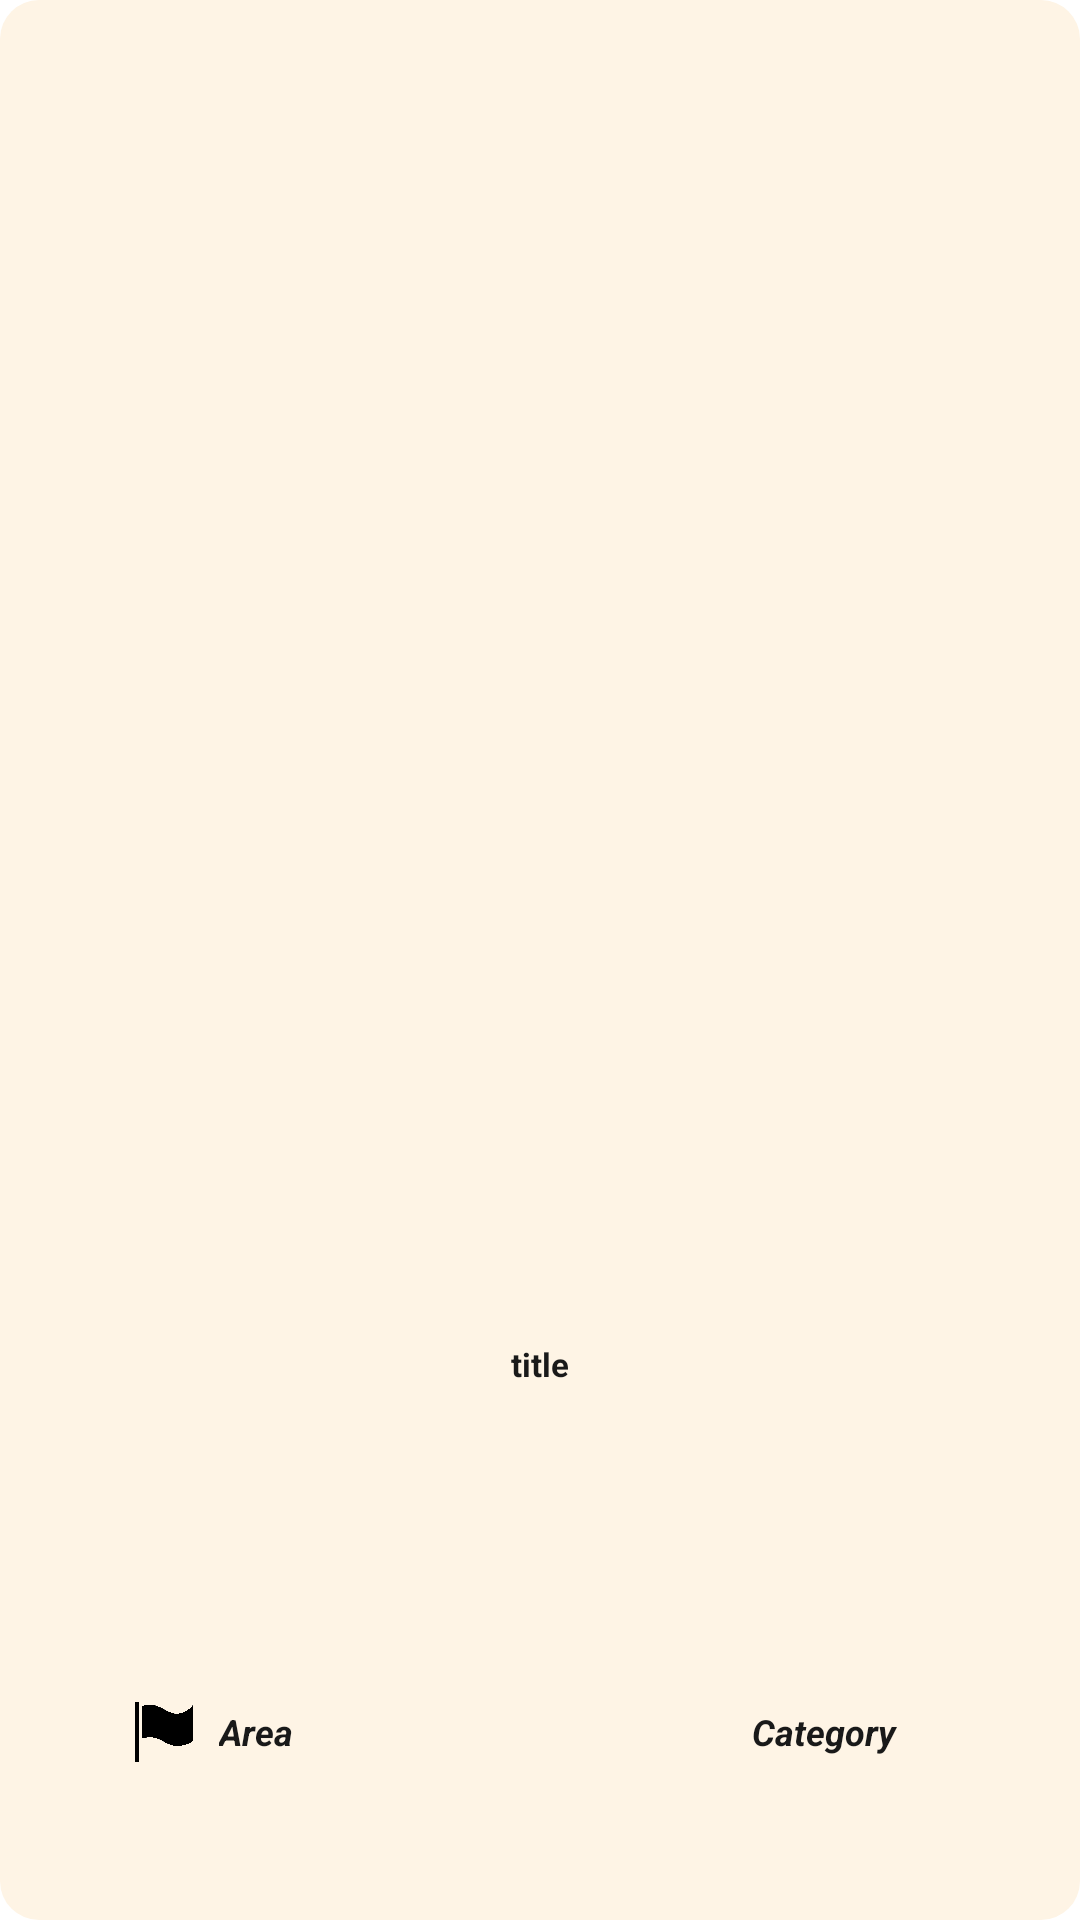

The Android layout XML behind this screen, and the referenced resources:
<!-- AndroidManifest.xml: application theme Theme.AndroidProject -->
<!-- res/layout/celulle_recommended.xml -->
<?xml version="1.0" encoding="utf-8"?>
<androidx.constraintlayout.widget.ConstraintLayout xmlns:android="http://schemas.android.com/apk/res/android"
    xmlns:app="http://schemas.android.com/apk/res-auto"
    xmlns:tools="http://schemas.android.com/tools"
    android:id="@+id/constraintLayout"
    android:layout_width="match_parent"
    android:layout_height="match_parent"
    android:layout_margin="15dp"
    android:background="@drawable/cat_background">

    <ImageView
        android:id="@+id/imageRecommended"
        android:layout_width="80pt"
        android:layout_height="80pt"
        android:layout_marginStart="16dp"
        android:layout_marginLeft="16dp"
        android:layout_marginTop="16dp"
        android:layout_marginEnd="16dp"
        android:layout_marginRight="16dp"
        android:layout_marginBottom="10dp"
        android:src="@drawable/cat_1"
        app:layout_constraintBottom_toBottomOf="parent"
        app:layout_constraintEnd_toEndOf="parent"
        app:layout_constraintStart_toStartOf="parent"
        app:layout_constraintTop_toTopOf="parent" />

    <TextView
        android:id="@+id/nomRecommended"
        android:layout_width="wrap_content"
        android:layout_height="wrap_content"
        android:layout_marginTop="8dp"
        android:text="title"
        android:textColor="#FF191919"
        android:textSize="11sp"
        android:textStyle="bold"
        app:layout_constraintBottom_toBottomOf="parent"
        app:layout_constraintEnd_toEndOf="@+id/imageRecommended"
        app:layout_constraintStart_toStartOf="@+id/imageRecommended"
        app:layout_constraintTop_toBottomOf="@+id/imageRecommended"
        app:layout_constraintVertical_bias="0.16000003" />

    <TextView
        android:id="@+id/areaTextView"
        android:layout_width="wrap_content"
        android:layout_height="wrap_content"
        android:text="Area"
        android:textColor="#FF191919"
        android:textSize="12sp"
        android:textStyle="bold|italic"
        app:layout_constraintBottom_toBottomOf="parent"
        app:layout_constraintEnd_toStartOf="@+id/nomRecommended"
        app:layout_constraintStart_toStartOf="parent"
        app:layout_constraintTop_toBottomOf="@+id/imageRecommended"
        app:layout_constraintVertical_bias="0.75" />

    <TextView
        android:id="@+id/categoryTextView"
        android:layout_width="wrap_content"
        android:layout_height="wrap_content"
        android:text="Category"
        android:textColor="#FF191919"
        android:textSize="12sp"
        android:textStyle="bold|italic"
        app:layout_constraintBottom_toBottomOf="parent"
        app:layout_constraintEnd_toEndOf="parent"
        app:layout_constraintStart_toEndOf="@+id/nomRecommended"
        app:layout_constraintTop_toBottomOf="@+id/imageRecommended"
        app:layout_constraintVertical_bias="0.75" />

    <ImageView
        android:id="@+id/imageView6"
        android:layout_width="20dp"
        android:layout_height="20dp"
        app:layout_constraintBottom_toBottomOf="@+id/areaTextView"
        app:layout_constraintEnd_toStartOf="@+id/areaTextView"
        app:layout_constraintHorizontal_bias="0.84"
        app:layout_constraintStart_toStartOf="parent"
        app:layout_constraintTop_toTopOf="@+id/areaTextView"
        app:srcCompat="@drawable/area" />

    <ImageView
        android:id="@+id/imageView7"
        android:layout_width="20dp"
        android:layout_height="20dp"
        app:layout_constraintBottom_toBottomOf="@+id/categoryTextView"
        app:layout_constraintEnd_toStartOf="@+id/categoryTextView"
        app:layout_constraintHorizontal_bias="0.94"
        app:layout_constraintStart_toEndOf="@+id/areaTextView"
        app:layout_constraintTop_toTopOf="@+id/categoryTextView"
        app:srcCompat="@drawable/category" />

</androidx.constraintlayout.widget.ConstraintLayout>
<!-- resources referenced by this layout -->
<resources>
  <!-- drawable area: png bitmap (drawable-xxxhdpi, 13044 bytes) -->
  <!-- drawable cat_background (drawable) -->
  <?xml version="1.0" encoding="utf-8"?>
  <selector xmlns:android="http://schemas.android.com/apk/res/android">
      <item>
          <shape android:shape="rectangle">
              <corners android:radius="13dp" />
              <solid android:color="#Fef4e5" />
          </shape>
      </item>
  </selector>
  <style name="Theme.AndroidProject" parent="Theme.MaterialComponents.DayNight.NoActionBar">
          
          <item name="colorPrimary">#ff5e00</item>
          <item name="colorPrimaryVariant">#ff5e00</item>
          <item name="colorOnPrimary">@color/white</item>
          
          <item name="colorSecondary">@color/teal_200</item>
          <item name="colorSecondaryVariant">@color/teal_700</item>
          <item name="colorOnSecondary">@color/black</item>
          
          <item name="android:statusBarColor" tools:targetApi="21">?attr/colorPrimaryVariant</item>
          
      </style>
  <!-- not gathered from this repository: default colours our renderer supplied (Android Studio template values) -->
  <color name="teal_200">#FF03DAC5</color>
  <color name="teal_700">#FF018786</color>
  <color name="black">#FF000000</color>
  <color name="white">#FFFFFFFF</color>
</resources>
